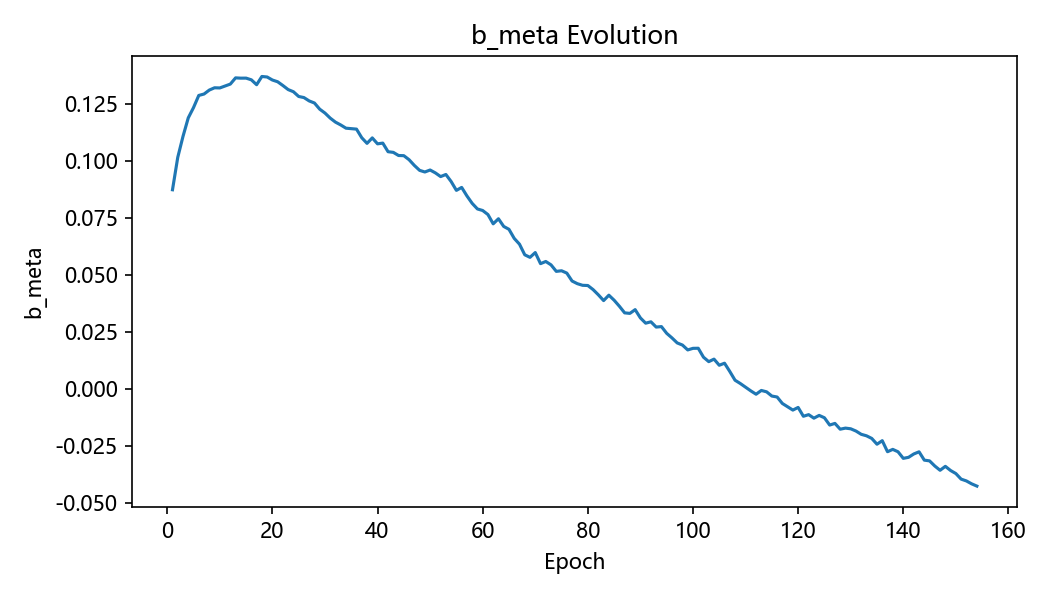

The table this chart was drawn from, first rows:
epoch, b_meta
1, 0.08723
2, 0.1014
3, 0.1107
4, 0.1188
5, 0.1233
6, 0.1286
7, 0.1292
8, 0.131
9, 0.132
10, 0.1319
11, 0.1328
12, 0.1336
13, 0.1363
14, 0.1362
15, 0.1362
16, 0.1355
17, 0.1333
18, 0.1369
19, 0.1367
20, 0.1354
21, 0.1346
22, 0.133
23, 0.1312
24, 0.1302
25, 0.1282
26, 0.1277
27, 0.1262
28, 0.1253
29, 0.1226
30, 0.1209
31, 0.1187
32, 0.1169
33, 0.1157
34, 0.1142
35, 0.114
36, 0.1138
37, 0.1101
38, 0.1076
39, 0.11
40, 0.1074
41, 0.1077
42, 0.1039
43, 0.1036
44, 0.1023
45, 0.1022
46, 0.1004
47, 0.09791
48, 0.09575
49, 0.09503
50, 0.0959
51, 0.09464
52, 0.09302
53, 0.09394
54, 0.09085
55, 0.08696
56, 0.08827
57, 0.08454
58, 0.08127
59, 0.07882
60, 0.07813
... 94 more rows
